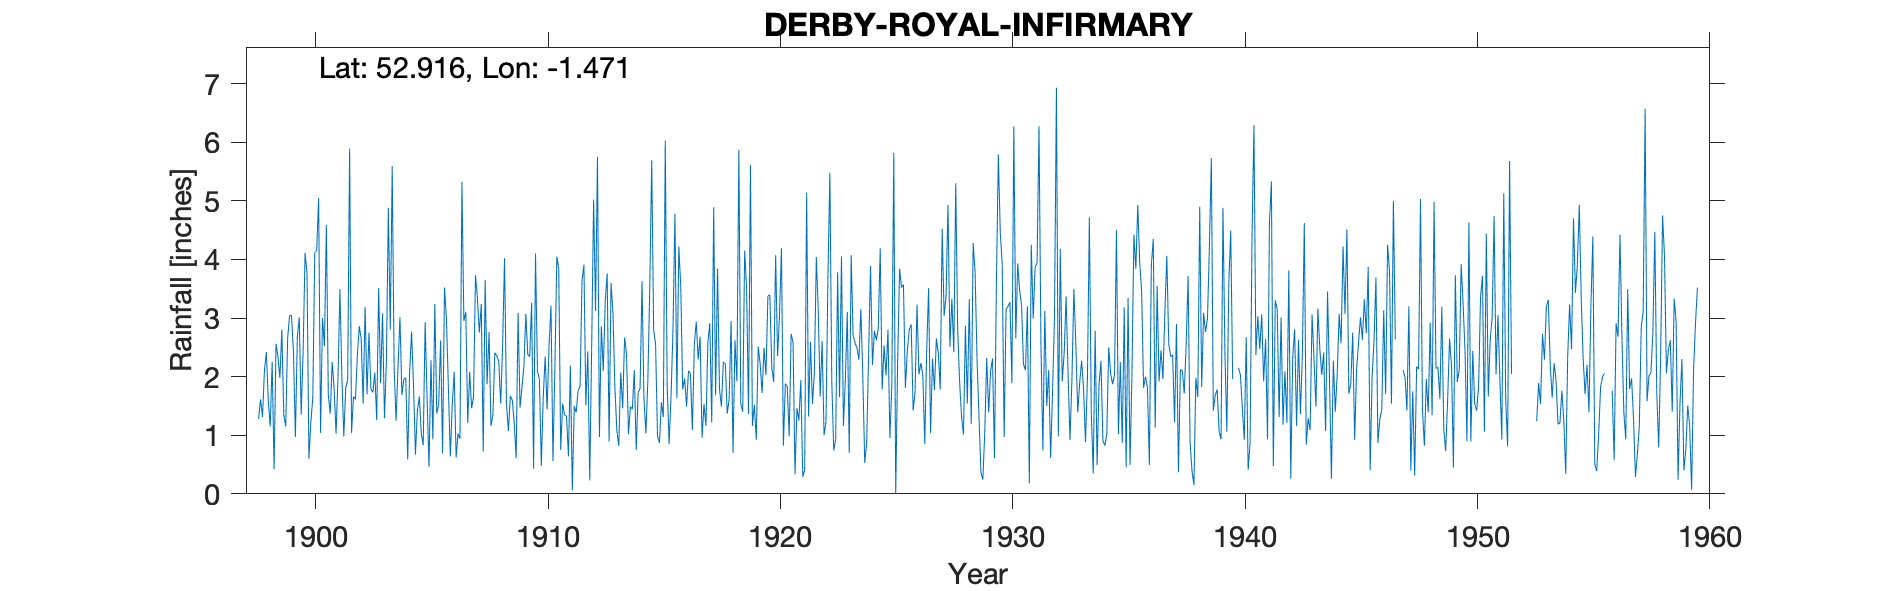

Values plotted in this chart, from the file beside it:
DERBY-ROYAL-INFIRMARY, , , , , , , , , , , , , , , , , , , , , , , 
Grid ref, SK357355, Long, -1.471, Lat, 52.92, Elevation, 175, ft., , , , , , , , , , , , , , , 
Station no, 2660, , , , , , , , , , , , , , , , , , , , , , 
, 1890, 1891, 1892, 1893, 1894, 1895, 1896, 1897, 1898, 1899, 1900, 1901, 1902, 1903, 1904, 1905, 1906, 1907, 1908, 1909, 1910, 1911, 1912
January, , , , , , , , , 1.28, 2.8, 4.11, 1.69, 1.04, 2.07, 2.17, 1.04, 3.52, 1.21, 1.16, 1.21, 2.09, 0.75, 3.91
February, , , , , , , , , 1.61, 1.35, 3.77, 1.37, 1.66, 1.26, 3.01, 0.83, 2.99, 2.08, 1.35, 0.61, 1.96, 1.54, 1.51
March, , , , , , , , , 1.31, 1.15, 0.6, 2.25, 1.61, 3.51, 1.69, 2.93, 1.83, 1.46, 2.41, 3.09, 0.48, 1.34, 2.43
April, , , , , , , , , 2.09, 2.66, 1.23, 1.8, 2.36, 1.89, 1.96, 1.64, 0.64, 1.66, 2.35, 1.47, 1.66, 1.33, 0.23
May, , , , , , , , , 2.42, 3.04, 1.65, 1.03, 2.86, 3.08, 1.98, 0.46, 1.52, 3.73, 2.27, 1.82, 2.34, 0.64, 2.5
June, , , , , , , , , 1.59, 3.05, 4.12, 1.97, 2.64, 1.29, 0.59, 2.28, 2.08, 3.34, 1.54, 2.17, 1.44, 2.19, 5.02
July, , , , , , , , , 1.15, 2.42, 4.15, 3.49, 1.54, 2.26, 2.08, 0.93, 0.62, 2.75, 2.51, 3.07, 2.54, 0.06, 3.12
August, , , , , , , , , 2.25, 0.97, 5.05, 2, 3.19, 4.88, 2.77, 3.24, 1.03, 3.24, 4.02, 2.38, 3.21, 1.5, 5.75
September, , , , , , , , , 0.42, 2.67, 1.04, 0.98, 1.7, 2.8, 1.85, 1.37, 0.94, 0.72, 1.54, 2.34, 0.56, 1.39, 0.97
October, , , , , , , , , 2.56, 3.01, 3, 1.81, 2.75, 5.59, 0.67, 1.53, 5.32, 3.65, 1.07, 3.26, 2.13, 1.77, 2.86
November, , , , , , , , , 2.34, 1.35, 2.52, 1.95, 1.79, 2.14, 1.42, 2.62, 2.95, 1.87, 1.67, 0.43, 4.05, 1.83, 2.1
December, , , , , , , , , 1.98, 2.44, 4.59, 5.89, 1.73, 1.25, 1.66, 0.69, 3.1, 2.76, 1.6, 4.1, 3.84, 3.63, 3.29
Total, , , , , , , , , 21, 26.91, 35.83, 26.23, 24.87, 32.02, 21.85, 19.56, 26.54, 28.47, 23.49, 25.95, 26.3, 17.97, 33.69
NGR is from 1950s record and is the Roya…, , , , , , , , , , , , , , , , , , , , , , , 
1952 and 1960 readings removed because r…, , , , , , , , , , , , , , , , , , , , , , , 
